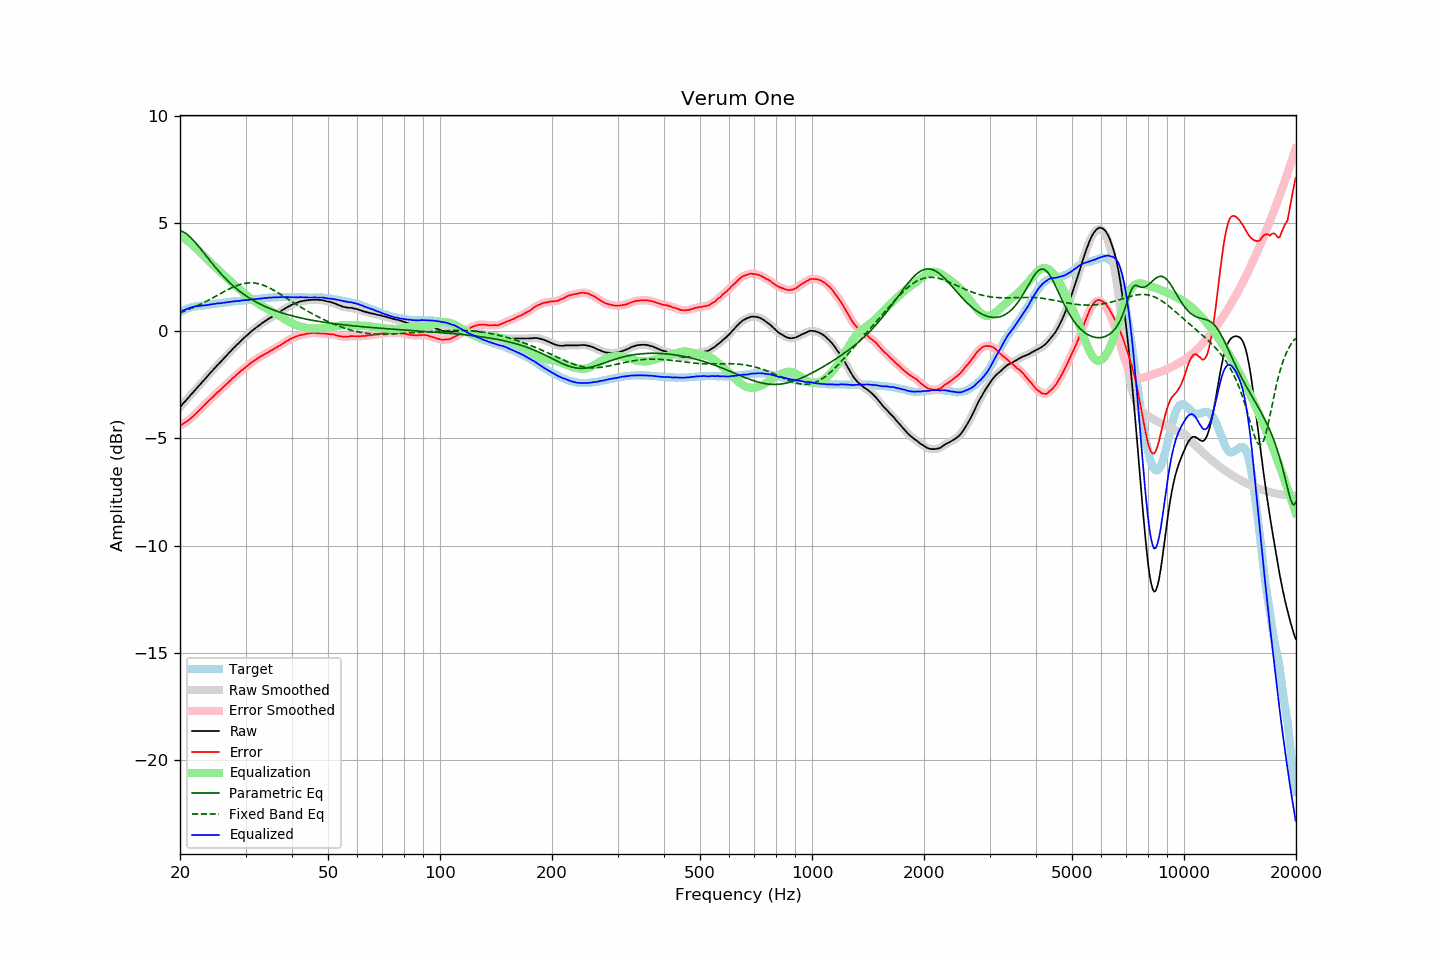

Data behind this chart, as committed beside it:
frequency, raw, error, smoothed, error_smoothed, equalization, parametric_eq, fixed_band_eq, equalized_raw, equalized_smoothed, target
20.00, -3.55, -4.41, -3.55, -4.41, 4.41, 4.67, 0.85, 0.87, 0.87, 0.86
20.20, -3.47, -4.37, -3.47, -4.37, 4.37, 4.64, 0.87, 0.90, 0.91, 0.90
20.40, -3.38, -4.32, -3.38, -4.32, 4.33, 4.61, 0.90, 0.95, 0.94, 0.94
20.61, -3.30, -4.27, -3.30, -4.28, 4.28, 4.56, 0.93, 0.98, 0.98, 0.97
20.81, -3.22, -4.23, -3.22, -4.23, 4.23, 4.51, 0.95, 1.01, 1.01, 1.01
21.02, -3.13, -4.18, -3.13, -4.18, 4.17, 4.45, 0.98, 1.04, 1.04, 1.05
21.23, -3.05, -4.12, -3.05, -4.12, 4.11, 4.39, 1.01, 1.07, 1.07, 1.07
21.44, -2.96, -4.05, -2.96, -4.05, 4.05, 4.32, 1.04, 1.09, 1.09, 1.09
21.66, -2.88, -3.99, -2.88, -3.99, 3.99, 4.24, 1.08, 1.11, 1.11, 1.11
21.87, -2.79, -3.91, -2.79, -3.92, 3.92, 4.16, 1.11, 1.13, 1.13, 1.12
22.09, -2.71, -3.85, -2.71, -3.84, 3.85, 4.07, 1.14, 1.14, 1.14, 1.14
22.31, -2.62, -3.77, -2.62, -3.77, 3.77, 3.98, 1.18, 1.16, 1.15, 1.15
22.54, -2.54, -3.70, -2.54, -3.70, 3.70, 3.89, 1.21, 1.16, 1.16, 1.16
22.76, -2.46, -3.63, -2.45, -3.62, 3.62, 3.80, 1.25, 1.16, 1.17, 1.17
22.99, -2.37, -3.54, -2.37, -3.55, 3.55, 3.71, 1.28, 1.18, 1.17, 1.17
23.22, -2.29, -3.47, -2.29, -3.47, 3.47, 3.61, 1.32, 1.18, 1.18, 1.18
23.45, -2.21, -3.40, -2.21, -3.39, 3.40, 3.52, 1.36, 1.19, 1.19, 1.19
23.69, -2.12, -3.32, -2.12, -3.32, 3.32, 3.42, 1.40, 1.20, 1.20, 1.20
23.92, -2.04, -3.25, -2.04, -3.25, 3.25, 3.33, 1.44, 1.21, 1.21, 1.21
24.16, -1.95, -3.18, -1.95, -3.18, 3.18, 3.23, 1.48, 1.23, 1.23, 1.23
24.40, -1.87, -3.12, -1.87, -3.11, 3.11, 3.14, 1.52, 1.24, 1.24, 1.25
24.65, -1.79, -3.04, -1.79, -3.04, 3.04, 3.05, 1.56, 1.25, 1.25, 1.25
24.89, -1.71, -2.96, -1.70, -2.96, 2.97, 2.96, 1.60, 1.26, 1.26, 1.26
25.14, -1.62, -2.88, -1.62, -2.89, 2.89, 2.87, 1.64, 1.28, 1.27, 1.27
25.39, -1.55, -2.82, -1.55, -2.82, 2.82, 2.78, 1.68, 1.28, 1.28, 1.28
25.65, -1.47, -2.76, -1.47, -2.76, 2.75, 2.70, 1.73, 1.29, 1.29, 1.30
25.91, -1.39, -2.69, -1.39, -2.69, 2.68, 2.62, 1.77, 1.29, 1.29, 1.30
26.16, -1.31, -2.61, -1.31, -2.61, 2.61, 2.54, 1.81, 1.31, 1.31, 1.30
26.43, -1.23, -2.54, -1.23, -2.54, 2.55, 2.46, 1.85, 1.32, 1.32, 1.31
26.69, -1.15, -2.47, -1.15, -2.48, 2.48, 2.38, 1.89, 1.33, 1.33, 1.32
26.96, -1.07, -2.41, -1.07, -2.41, 2.41, 2.31, 1.93, 1.34, 1.34, 1.34
27.23, -0.99, -2.34, -0.99, -2.34, 2.34, 2.24, 1.96, 1.35, 1.35, 1.35
27.50, -0.91, -2.27, -0.91, -2.27, 2.27, 2.17, 2.00, 1.36, 1.36, 1.36
27.77, -0.83, -2.19, -0.83, -2.20, 2.20, 2.10, 2.03, 1.37, 1.37, 1.36
28.05, -0.76, -2.14, -0.75, -2.13, 2.13, 2.03, 2.07, 1.37, 1.38, 1.38
28.33, -0.68, -2.06, -0.68, -2.06, 2.06, 1.97, 2.10, 1.39, 1.38, 1.38
28.62, -0.61, -2.00, -0.61, -2.00, 2.00, 1.91, 2.12, 1.39, 1.39, 1.39
28.90, -0.54, -1.94, -0.53, -1.93, 1.93, 1.85, 2.15, 1.39, 1.40, 1.40
29.19, -0.46, -1.85, -0.46, -1.87, 1.87, 1.79, 2.17, 1.41, 1.41, 1.40
29.48, -0.39, -1.81, -0.39, -1.80, 1.80, 1.74, 2.19, 1.42, 1.42, 1.43
29.78, -0.32, -1.74, -0.32, -1.74, 1.74, 1.68, 2.21, 1.42, 1.42, 1.42
30.08, -0.25, -1.68, -0.25, -1.69, 1.68, 1.63, 2.22, 1.43, 1.43, 1.43
30.38, -0.19, -1.62, -0.18, -1.62, 1.62, 1.58, 2.23, 1.43, 1.44, 1.43
30.68, -0.12, -1.57, -0.12, -1.56, 1.56, 1.53, 2.23, 1.44, 1.44, 1.45
30.99, -0.05, -1.50, -0.05, -1.50, 1.51, 1.49, 2.23, 1.46, 1.45, 1.45
31.30, 0.01, -1.45, 0.01, -1.45, 1.45, 1.44, 2.23, 1.46, 1.46, 1.46
31.61, 0.07, -1.40, 0.07, -1.39, 1.40, 1.40, 2.23, 1.47, 1.47, 1.47
31.93, 0.13, -1.35, 0.13, -1.35, 1.35, 1.36, 2.22, 1.48, 1.47, 1.48
32.24, 0.18, -1.29, 0.19, -1.30, 1.30, 1.32, 2.20, 1.48, 1.48, 1.48
32.57, 0.24, -1.25, 0.24, -1.25, 1.25, 1.28, 2.19, 1.49, 1.49, 1.49
32.89, 0.30, -1.20, 0.30, -1.20, 1.20, 1.24, 2.17, 1.51, 1.50, 1.50
33.22, 0.35, -1.16, 0.35, -1.16, 1.16, 1.20, 2.14, 1.51, 1.51, 1.51
33.55, 0.40, -1.12, 0.40, -1.12, 1.12, 1.17, 2.12, 1.52, 1.52, 1.52
33.89, 0.45, -1.08, 0.45, -1.08, 1.07, 1.13, 2.09, 1.53, 1.53, 1.53
34.23, 0.50, -1.03, 0.50, -1.03, 1.03, 1.10, 2.06, 1.53, 1.53, 1.54
34.57, 0.55, -0.99, 0.55, -0.99, 0.99, 1.07, 2.02, 1.54, 1.54, 1.54
34.92, 0.60, -0.94, 0.60, -0.95, 0.95, 1.04, 1.98, 1.55, 1.55, 1.54
35.27, 0.64, -0.91, 0.65, -0.90, 0.91, 1.01, 1.95, 1.55, 1.55, 1.55
35.62, 0.69, -0.87, 0.69, -0.86, 0.86, 0.98, 1.90, 1.55, 1.55, 1.56
35.97, 0.74, -0.81, 0.74, -0.82, 0.82, 0.95, 1.86, 1.56, 1.56, 1.56
... 635 more rows
